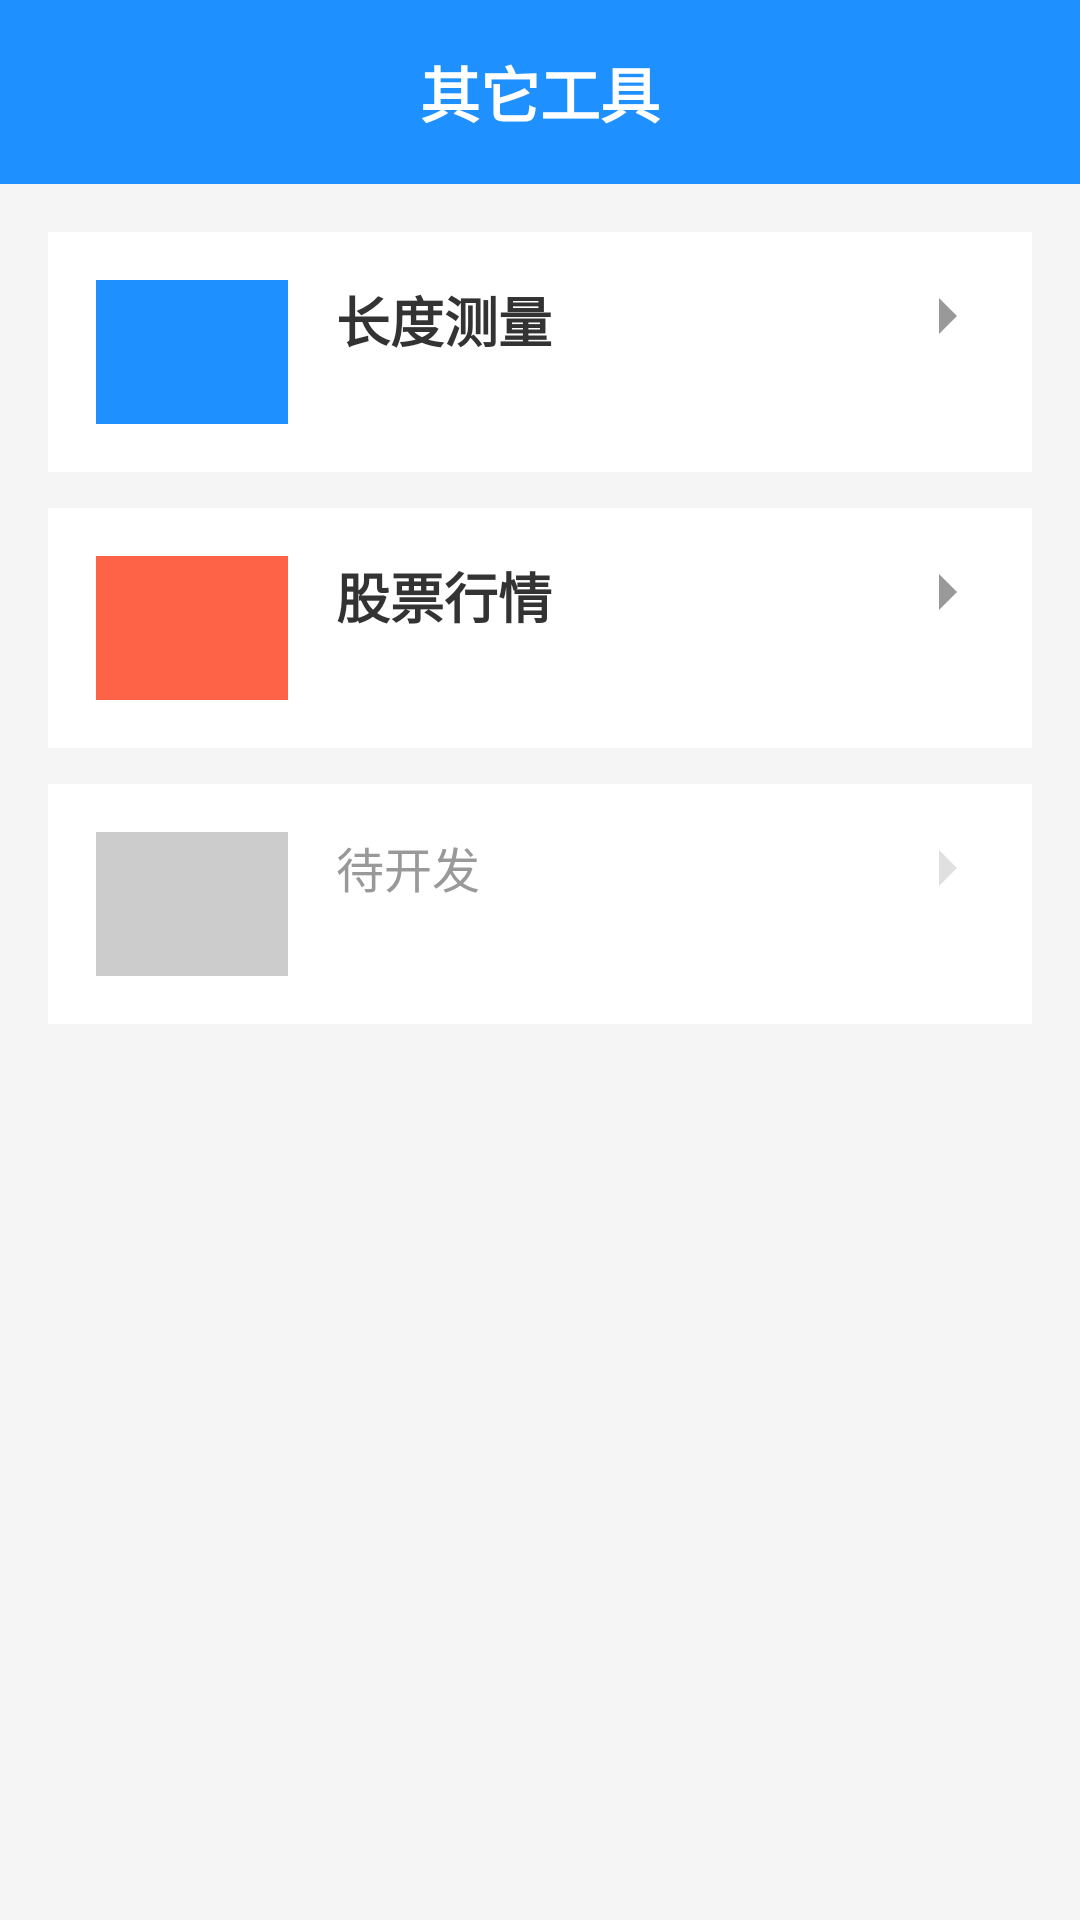

Here is an Android app screen rendered from its layout file. Give the layout XML and the strings, colors and styles it references.
<!-- AndroidManifest.xml: application theme Theme.MyApplication -->
<!-- res/layout/activity_tool_list.xml -->
<?xml version="1.0" encoding="utf-8"?>
<LinearLayout xmlns:android="http://schemas.android.com/apk/res/android"
    android:layout_width="match_parent"
    android:layout_height="match_parent"
    android:orientation="vertical">

    <LinearLayout
        android:layout_width="match_parent"
        android:layout_height="wrap_content"
        android:background="#1E90FF"
        android:orientation="horizontal"
        android:padding="16dp">

        <ImageView
            android:id="@+id/btn_back"
            android:layout_width="24dp"
            android:layout_height="24dp"
            android:src="@drawable/ic_back" />

        <TextView
            android:layout_width="0dp"
            android:layout_height="wrap_content"
            android:layout_weight="1"
            android:gravity="center"
            android:text="其它工具"
            android:textColor="#FFFFFF"
            android:textSize="20sp"
            android:textStyle="bold" />

        <View
            android:layout_width="24dp"
            android:layout_height="24dp" />
    </LinearLayout>

    <LinearLayout
        android:layout_width="match_parent"
        android:layout_height="0dp"
        android:layout_weight="1"
        android:background="#F5F5F5"
        android:orientation="vertical"
        android:padding="16dp">

        <LinearLayout
            android:id="@+id/item_measure"
            android:layout_width="match_parent"
            android:layout_height="80dp"
            android:background="#FFFFFF"
            android:orientation="horizontal"
            android:padding="16dp">

            <LinearLayout
                android:layout_width="64dp"
                android:layout_height="64dp"
                android:background="#1E90FF"
                android:gravity="center">

                <ImageView
                    android:layout_width="32dp"
                    android:layout_height="32dp"
                    android:src="@drawable/ic_add"
                    android:tint="#FFFFFF" />
            </LinearLayout>

            <LinearLayout
                android:layout_width="0dp"
                android:layout_height="wrap_content"
                android:layout_marginLeft="16dp"
                android:layout_weight="1"
                android:gravity="center_vertical">

                <TextView
                    android:layout_width="wrap_content"
                    android:layout_height="wrap_content"
                    android:text="长度测量"
                    android:textColor="#333333"
                    android:textSize="18sp"
                    android:textStyle="bold" />
            </LinearLayout>

            <ImageView
                android:layout_width="24dp"
                android:layout_height="24dp"
                android:src="@drawable/ic_arrow_right" />
        </LinearLayout>

        <LinearLayout
            android:id="@+id/item_stock"
            android:layout_width="match_parent"
            android:layout_height="80dp"
            android:layout_marginTop="12dp"
            android:background="#FFFFFF"
            android:orientation="horizontal"
            android:padding="16dp">

            <LinearLayout
                android:layout_width="64dp"
                android:layout_height="64dp"
                android:background="#FF6347"
                android:gravity="center">

                <ImageView
                    android:layout_width="32dp"
                    android:layout_height="32dp"
                    android:src="@drawable/ic_add"
                    android:tint="#FFFFFF" />
            </LinearLayout>

            <LinearLayout
                android:layout_width="0dp"
                android:layout_height="wrap_content"
                android:layout_marginLeft="16dp"
                android:layout_weight="1"
                android:gravity="center_vertical">

                <TextView
                    android:layout_width="wrap_content"
                    android:layout_height="wrap_content"
                    android:text="股票行情"
                    android:textColor="#333333"
                    android:textSize="18sp"
                    android:textStyle="bold" />
            </LinearLayout>

            <ImageView
                android:layout_width="24dp"
                android:layout_height="24dp"
                android:src="@drawable/ic_arrow_right" />
        </LinearLayout>

        <LinearLayout
            android:layout_width="match_parent"
            android:layout_height="80dp"
            android:layout_marginTop="12dp"
            android:background="#FFFFFF"
            android:orientation="horizontal"
            android:padding="16dp">

            <LinearLayout
                android:layout_width="64dp"
                android:layout_height="64dp"
                android:background="#CCCCCC"
                android:gravity="center">

                <ImageView
                    android:layout_width="32dp"
                    android:layout_height="32dp"
                    android:src="@drawable/ic_add"
                    android:tint="#FFFFFF" />
            </LinearLayout>

            <LinearLayout
                android:layout_width="0dp"
                android:layout_height="wrap_content"
                android:layout_marginLeft="16dp"
                android:layout_weight="1"
                android:gravity="center_vertical">

                <TextView
                    android:layout_width="wrap_content"
                    android:layout_height="wrap_content"
                    android:text="待开发"
                    android:textColor="#999999"
                    android:textSize="16sp" />
            </LinearLayout>

            <ImageView
                android:layout_width="24dp"
                android:layout_height="24dp"
                android:src="@drawable/ic_arrow_right"
                android:alpha="0.3" />
        </LinearLayout>
    </LinearLayout>
</LinearLayout>
<!-- resources referenced by this layout -->
<resources>
  <!-- drawable ic_arrow_right (drawable) -->
  <vector xmlns:android="http://schemas.android.com/apk/res/android"
      android:width="16dp"
      android:height="16dp"
      android:viewportWidth="24"
      android:viewportHeight="24">
      <path
          android:fillColor="#999999"
          android:pathData="M9 6l6 6-6 6V6z" />
  </vector>
  <style name="Theme.MyApplication" parent="Theme.MaterialComponents.DayNight.NoActionBar">
          <item name="colorPrimary">#1E90FF</item>
          <item name="colorPrimaryVariant">#1E90FF</item>
          <item name="colorOnPrimary">#FFFFFF</item>
          <item name="colorSecondary">#1E90FF</item>
          <item name="colorSecondaryVariant">#1E90FF</item>
          <item name="colorOnSecondary">#FFFFFF</item>
          <item name="android:statusBarColor">#1E90FF</item>
          <item name="android:windowBackground">#F5F5F5</item>
      </style>
</resources>
